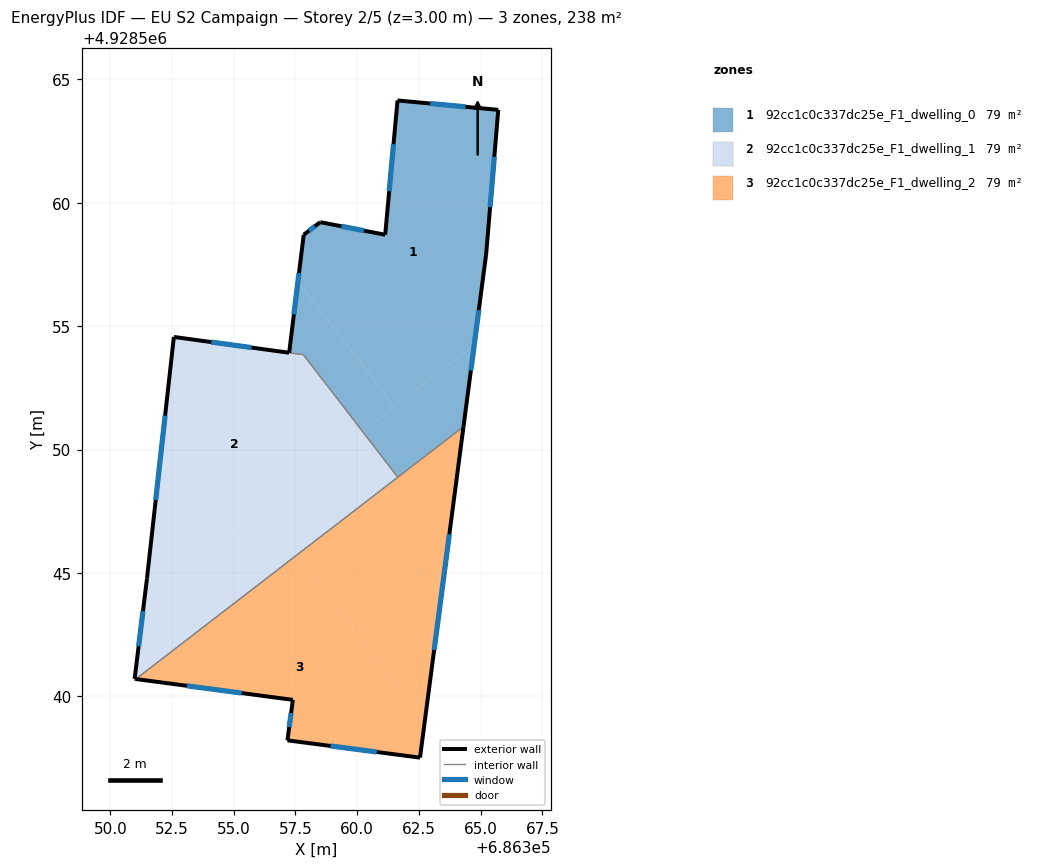
=== STOREY PLAN SPEC (per zone: floor XY polygon, exterior-wall plan segments, windows/doors) ===
zone 1: 92cc1c0c337dc25e_F1_dwelling_0  (79.3 m²)
  floor: (686365.71, 4928563.76) (686365.22, 4928557.92) (686364.74, 4928554.23) (686361.51, 4928551.74) (686357.60, 4928556.81) (686357.83, 4928558.70) (686358.51, 4928559.21) (686361.14, 4928558.70) (686361.64, 4928564.14)
  floor: (686364.74, 4928554.23) (686364.31, 4928550.93) (686361.65, 4928548.88) (686360.21, 4928550.74)
  floor: (686357.60, 4928556.81) (686361.51, 4928551.74) (686360.21, 4928550.74) (686357.82, 4928553.84) (686357.29, 4928553.92) (686357.25, 4928553.92)
  exterior wall: (686358.51, 4928559.21) – (686357.83, 4928558.70)  [0.8 m]
    window: (686358.29, 4928559.05) – (686358.05, 4928558.87)  [0.3 m²]
  exterior wall: (686361.14, 4928558.70) – (686358.51, 4928559.21)  [2.7 m]
    window: (686360.28, 4928558.87) – (686359.36, 4928559.05)  [1.0 m²]
  exterior wall: (686361.64, 4928564.14) – (686361.14, 4928558.70)  [5.5 m]
    window: (686361.47, 4928562.37) – (686361.30, 4928560.47)  [2.0 m²]
  exterior wall: (686365.71, 4928563.76) – (686361.64, 4928564.14)  [4.1 m]
    window: (686364.39, 4928563.89) – (686362.96, 4928564.02)  [1.5 m²]
  exterior wall: (686365.22, 4928557.92) – (686365.71, 4928563.76)  [5.9 m]
    window: (686365.38, 4928559.82) – (686365.56, 4928561.86)  [2.1 m²]
  exterior wall: (686364.31, 4928550.93) – (686365.22, 4928557.92)  [7.1 m]
    window: (686364.61, 4928553.20) – (686364.93, 4928555.65)  [2.6 m²]
  exterior wall: (686357.83, 4928558.70) – (686357.24, 4928553.92)  [4.8 m]
    window: (686357.64, 4928557.15) – (686357.44, 4928555.48)  [1.8 m²]
  interior walls: 3
zone 2: 92cc1c0c337dc25e_F1_dwelling_1  (79.0 m²)
  floor: (686357.82, 4928553.84) (686360.21, 4928550.74) (686351.38, 4928543.94) (686351.48, 4928544.77) (686352.57, 4928554.56) (686357.25, 4928553.92)
  floor: (686356.09, 4928547.57) (686357.53, 4928545.71) (686351.04, 4928540.71) (686350.98, 4928540.71) (686351.38, 4928543.94)
  floor: (686360.21, 4928550.74) (686361.65, 4928548.88) (686357.53, 4928545.71) (686356.09, 4928547.57)
  exterior wall: (686357.24, 4928553.92) – (686352.57, 4928554.56)  [4.7 m]
    window: (686355.72, 4928554.13) – (686354.09, 4928554.36)  [1.7 m²]
  exterior wall: (686350.98, 4928540.71) – (686351.04, 4928540.71)  [0.1 m]
  exterior wall: (686351.48, 4928544.77) – (686350.98, 4928540.71)  [4.1 m]
    window: (686351.32, 4928543.45) – (686351.15, 4928542.03)  [1.5 m²]
  exterior wall: (686352.57, 4928554.56) – (686351.48, 4928544.77)  [9.9 m]
    window: (686352.22, 4928551.38) – (686351.84, 4928547.96)  [3.6 m²]
  interior walls: 3
zone 3: 92cc1c0c337dc25e_F1_dwelling_2  (79.2 m²)
  floor: (686364.31, 4928550.93) (686362.73, 4928538.95) (686357.53, 4928545.71)
  floor: (686357.53, 4928545.71) (686362.73, 4928538.95) (686362.55, 4928537.52) (686357.18, 4928538.22) (686357.40, 4928539.86) (686351.04, 4928540.71)
  exterior wall: (686351.04, 4928540.71) – (686357.40, 4928539.86)  [6.4 m]
    window: (686353.10, 4928540.43) – (686355.33, 4928540.14)  [2.4 m²]
  exterior wall: (686362.55, 4928537.52) – (686364.31, 4928550.93)  [13.5 m]
    window: (686363.12, 4928541.88) – (686363.73, 4928546.57)  [5.0 m²]
  exterior wall: (686357.18, 4928538.22) – (686362.55, 4928537.52)  [5.4 m]
    window: (686358.92, 4928538.00) – (686360.80, 4928537.75)  [2.0 m²]
  exterior wall: (686357.40, 4928539.86) – (686357.18, 4928538.22)  [1.7 m]
    window: (686357.32, 4928539.33) – (686357.25, 4928538.76)  [0.6 m²]
  interior walls: 2

=== DERIVED (storey summary) ===
Building: EU S2 Campaign
Storey: 2 of 5  (floor level z = 3.00 m)
Storey gross floor area: 237.5 m²
Zones on this storey: 3
  - 92cc1c0c337dc25e_F1_dwelling_0: floor 79.3 m²; exterior wall 30.8 m (92.4 m²); 7 window(s) 11.3 m²; WWR 12.2%
  - 92cc1c0c337dc25e_F1_dwelling_1: floor 79.0 m²; exterior wall 18.7 m (56.1 m²); 3 window(s) 6.8 m²; WWR 12.2%
  - 92cc1c0c337dc25e_F1_dwelling_2: floor 79.2 m²; exterior wall 27.0 m (81.0 m²); 4 window(s) 9.9 m²; WWR 12.2%
Zone adjacency (shared interzone walls):
  - 92cc1c0c337dc25e_F1_dwelling_0 ↔ 92cc1c0c337dc25e_F1_dwelling_1
  - 92cc1c0c337dc25e_F1_dwelling_0 ↔ 92cc1c0c337dc25e_F1_dwelling_2
  - 92cc1c0c337dc25e_F1_dwelling_1 ↔ 92cc1c0c337dc25e_F1_dwelling_2